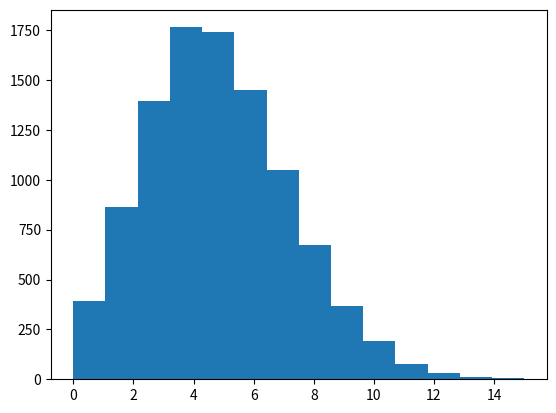

Python code for this plot: (Note: this script raises an exception after producing the figure.)
# -*- coding: utf-8 -*-
import numpy as np
import matplotlib.pyplot as plt

s = np.random.poisson(5, 10000)

count, bins, ignored = plt.hist(s, 14, normed=True)
plt.show()